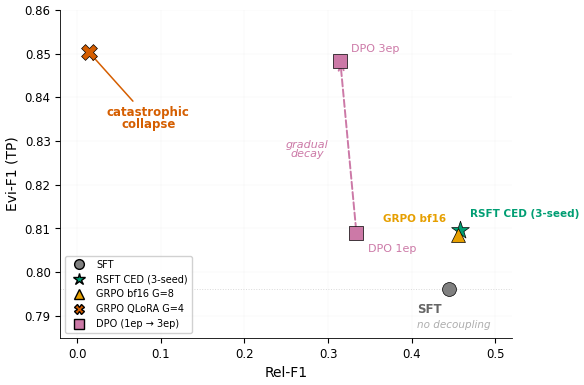

Here is the Python script that generated this plot:
import matplotlib
matplotlib.use('Agg')
import matplotlib.pyplot as plt
import os

plt.rcParams.update({
    'font.family': 'DejaVu Sans',
    'font.size': 9,
    'axes.labelsize': 10,
    'xtick.labelsize': 8.5,
    'ytick.labelsize': 8.5,
    'figure.dpi': 300,
    'savefig.dpi': 300,
    'savefig.bbox': 'tight',
    'savefig.pad_inches': 0.05,
    'axes.spines.top': False,
    'axes.spines.right': False,
    'axes.linewidth': 0.6,
})

fig, ax = plt.subplots(figsize=(6, 4), dpi=300)

pts = {
    'SFT':        (0.4439, 0.7961, 'o', '#808080', 100),
    'RSFT':       (0.4580, 0.8096, '*', '#009E73', 180),
    'GRPO_bf16':  (0.4549, 0.8086, '^', '#E69F00', 100),
    'DPO_1ep':    (0.3338, 0.8090, 's', '#CC79A7', 100),
    'DPO_3ep':    (0.3145, 0.8484, 's', '#CC79A7', 100),
    'GRPO_qlora': (0.0138, 0.8504, 'X', '#D55E00', 130),
}

for k, (x, y, m, c, s) in pts.items():
    ax.scatter(x, y, marker=m, c=c, s=s, edgecolors='k', linewidths=0.5, zorder=5)

ax.annotate('', xy=(0.3145, 0.8484), xytext=(0.3338, 0.8090),
            arrowprops=dict(arrowstyle='->', color='#CC79A7', lw=1.4, linestyle='--'))
ax.text(0.275, 0.828, 'gradual\ndecay', fontsize=8, color='#CC79A7',
        ha='center', va='center', fontstyle='italic', linespacing=0.9,
        bbox=dict(boxstyle='round,pad=0.15', fc='white', ec='none', alpha=0.8))

ax.annotate('SFT', (0.4439, 0.7961), xytext=(-5, -10),
            textcoords='offset points', fontsize=8.5, ha='right', va='top',
            color='#666666', fontweight='bold')
ax.annotate('RSFT CED (3-seed)', (0.4580, 0.8096), xytext=(7, 8),
            textcoords='offset points', fontsize=7.5, ha='left', va='bottom',
            color='#009E73', fontweight='bold')
ax.annotate('GRPO bf16', (0.4549, 0.8086), xytext=(-8, 8),
            textcoords='offset points', fontsize=7.5, ha='right', va='bottom',
            color='#E69F00', fontweight='bold')
ax.annotate('DPO 1ep', (0.3338, 0.8090), xytext=(8, -8),
            textcoords='offset points', fontsize=8, ha='left', va='top',
            color='#CC79A7')
ax.annotate('DPO 3ep', (0.3145, 0.8484), xytext=(8, 5),
            textcoords='offset points', fontsize=8, ha='left', va='bottom',
            color='#CC79A7')

ax.annotate('catastrophic\ncollapse', xy=(0.0138, 0.8504),
            xytext=(0.085, 0.838), fontsize=8.5, color='#D55E00',
            fontweight='bold', ha='center', va='top', linespacing=0.85,
            arrowprops=dict(arrowstyle='->', color='#D55E00', lw=1.1))

ax.text(0.450, 0.789, 'no decoupling', fontsize=7.5, color='#999999',
        fontstyle='italic', ha='center', va='top', alpha=0.8)

ax.axhline(y=0.7961, color='#808080', linestyle=':', linewidth=0.7, alpha=0.3, zorder=1)

handles = [
    plt.Line2D([0], [0], marker='o', color='w', mfc='#808080', mec='k', ms=7, label='SFT'),
    plt.Line2D([0], [0], marker='*', color='w', mfc='#009E73', mec='k', ms=9, label='RSFT CED (3-seed)'),
    plt.Line2D([0], [0], marker='^', color='w', mfc='#E69F00', mec='k', ms=7, label='GRPO bf16 G=8'),
    plt.Line2D([0], [0], marker='X', color='w', mfc='#D55E00', mec='k', ms=7, label='GRPO QLoRA G=4'),
    plt.Line2D([0], [0], marker='s', color='w', mfc='#CC79A7', mec='k', ms=7, label='DPO (1ep → 3ep)'),
]
ax.legend(handles=handles, loc='lower left', fontsize=7, framealpha=0.9, edgecolor='#cccccc')

ax.set_xlabel('Rel-F1', fontsize=10)
ax.set_ylabel('Evi-F1 (TP)', fontsize=10)
ax.set_xlim(-0.02, 0.52)
ax.set_ylim(0.785, 0.860)
ax.grid(True, alpha=0.12, color='#999999', linestyle='-', linewidth=0.3)

fig.tight_layout()

out_dir = './artifacts'
os.makedirs(out_dir, exist_ok=True)
for ext in ('pdf', 'png'):
    fig.savefig(f'{out_dir}/fig_spectrum.{ext}', bbox_inches='tight', dpi=300)
plt.close()
print('Done')
